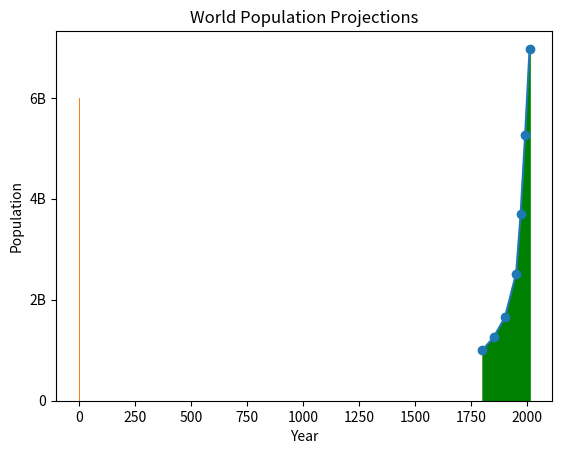

Write Python code to recreate this figure.
import matplotlib.pyplot as plt
year = [1950, 1970, 1990, 2010]
pop = [2.519, 3.692, 5.263, 6.972] 
pop = [1.0,1.262,1.650] + pop
year = [1800,1850,1900] + year
plt.plot(year, pop)
plt.xlabel('Year')
plt.ylabel('Population')
plt.title('World Population Projections')
plt.yticks([0,2,4,6,8,10],['0','2B','4B','6B','8B','10B'])
plt.fill_between(year,pop,0,color='green')
plt.show() 
plt.scatter(year,pop)
plt.show()
values = [0,0.6,1.4,1.6,2.2,2.5,2.6,3.2,3.5,3.9,4.2,6]
plt.hist(values, bins = 3)
plt.show()
